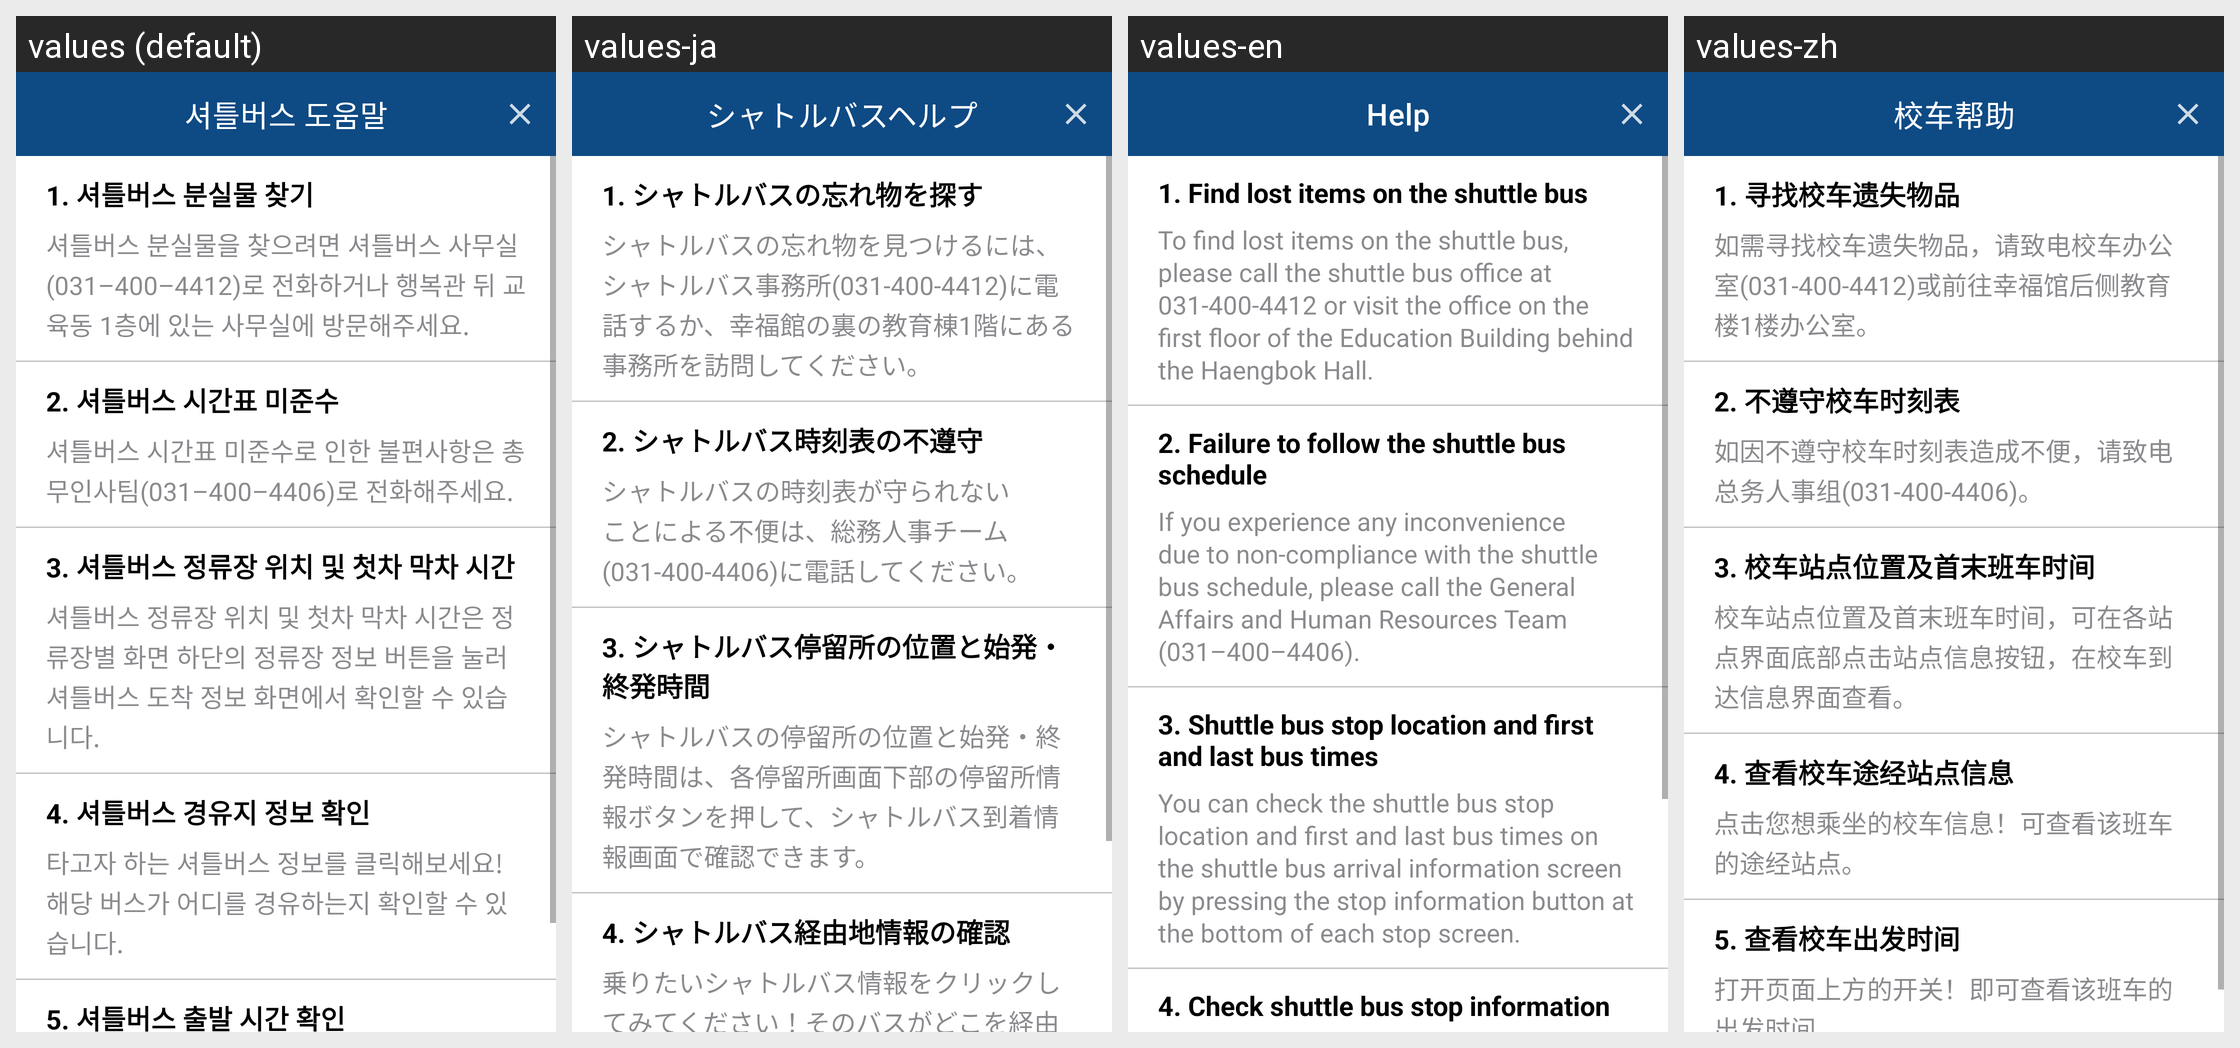

For this localized Android screen grid, give each drawn string resource with its value in every locale shown.
Android screen res/layout/dialog_shuttle_help.xml rendered under 4 locales, left to right: values (default), values-ja, values-en, values-zh. Device: Nexus 5 (rendered at 1080×1920; each locale shown at half size, 540×960, under a caption strip naming it); theme Theme.HYUabot.
Strings drawn on this screen, with the default value and each locale's value (text and hints the layout hard-codes, and strings that could not be matched under every locale, appear in the picture but are not listed):

shuttle_help_title
  values: 셔틀버스 도움말
  values-ja: シャトルバスヘルプ
  values-en: Help
  values-zh: 校车帮助

shuttle_help_lost_title
  values: 1. 셔틀버스 분실물 찾기
  values-ja: 1. シャトルバスの忘れ物を探す
  values-en: 1. Find lost items on the shuttle bus
  values-zh: 1. 寻找校车遗失物品

shuttle_help_lost_content
  values: 셔틀버스 분실물을 찾으려면 셔틀버스 사무실(031–400–4412)로 전화하거나 행복관 뒤 교육동 1층에 있는 사무실에 방문해주세요.
  values-ja: シャトルバスの忘れ物を見つけるには、シャトルバス事務所(031-400-4412)に電話するか、幸福館の裏の教育棟1階にある事務所を訪問してください。
  values-en: To find lost items on the shuttle bus, please call the shuttle bus office at 031-400-4412 or visit the office on the first floor of the Education Building behind the Haengbok Hall.
  values-zh: 如需寻找校车遗失物品，请致电校车办公室(031-400-4412)或前往幸福馆后侧教育楼1楼办公室。

shuttle_help_time_title
  values: 2. 셔틀버스 시간표 미준수
  values-ja: 2. シャトルバス時刻表の不遵守
  values-en: 2. Failure to follow the shuttle bus schedule
  values-zh: 2. 不遵守校车时刻表

shuttle_help_time_content
  values: 셔틀버스 시간표 미준수로 인한 불편사항은 총무인사팀(031–400–4406)로 전화해주세요.
  values-ja: シャトルバスの時刻表が守られないことによる不便は、総務人事チーム(031-400-4406)に電話してください。
  values-en: If you experience any inconvenience due to non-compliance with the shuttle bus schedule, please call the General Affairs and Human Resources Team (031–400–4406).
  values-zh: 如因不遵守校车时刻表造成不便，请致电总务人事组(031-400-4406)。

shuttle_help_stop_title
  values: 3. 셔틀버스 정류장 위치 및 첫차 막차 시간
  values-ja: 3. シャトルバス停留所の位置と始発・終発時間
  values-en: 3. Shuttle bus stop location and first and last bus times
  values-zh: 3. 校车站点位置及首末班车时间

shuttle_help_stop_content
  values: 셔틀버스 정류장 위치 및 첫차 막차 시간은 정류장별 화면 하단의 정류장 정보 버튼을 눌러 셔틀버스 도착 정보 화면에서 확인할 수 있습니다.
  values-ja: シャトルバスの停留所の位置と始発・終発時間は、各停留所画面下部の停留所情報ボタンを押して、シャトルバス到着情報画面で確認できます。
  values-en: You can check the shuttle bus stop location and first and last bus times on the shuttle bus arrival information screen by pressing the stop information button at the bottom of each stop screen.
  values-zh: 校车站点位置及首末班车时间，可在各站点界面底部点击站点信息按钮，在校车到达信息界面查看。

shuttle_help_via_title
  values: 4. 셔틀버스 경유지 정보 확인
  values-ja: 4. シャトルバス経由地情報の確認
  values-en: 4. Check shuttle bus stop information
  values-zh: 4. 查看校车途经站点信息
